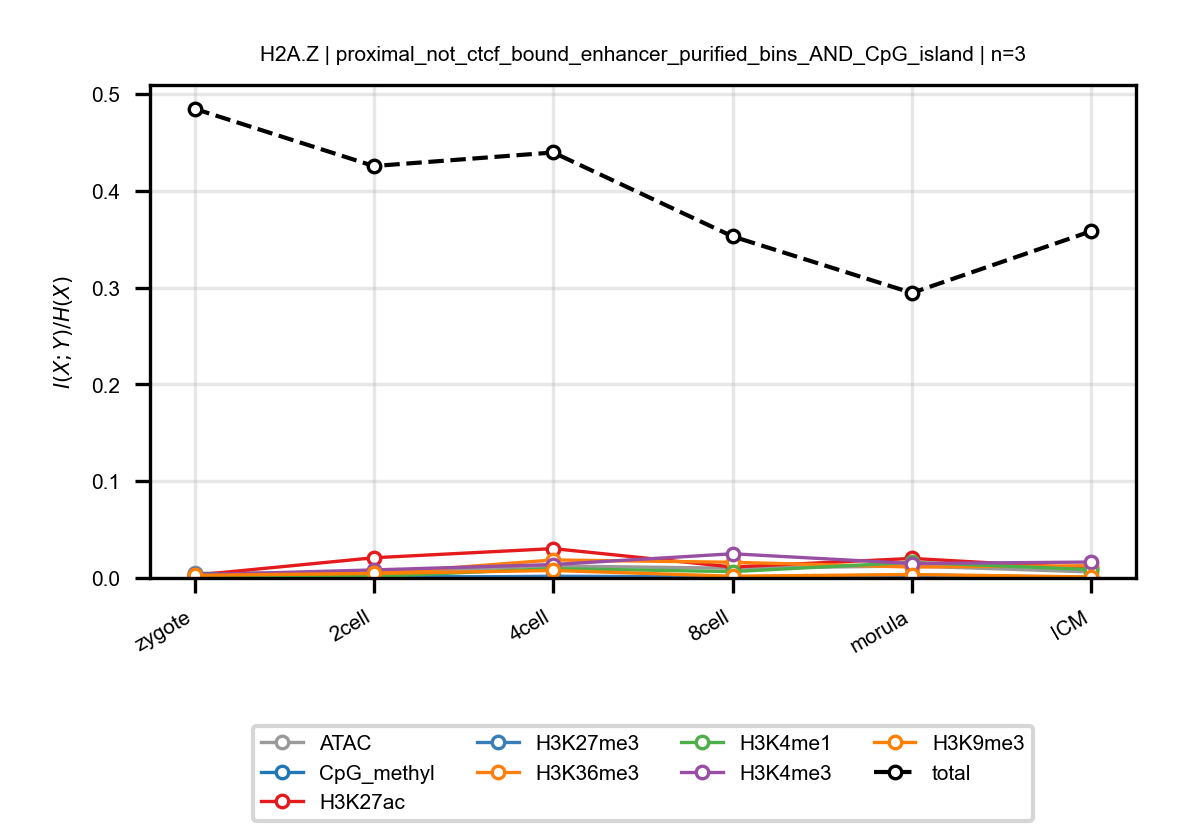

Values plotted in this chart, from the file beside it:
anchor, target, n_bins, stage, block, normalized_mi
H2A.Z, ATAC, 3, zygote, proximal_not_ctcf_bound_enhancer_purifie…, 0.004803
H2A.Z, ATAC, 3, 2cell, proximal_not_ctcf_bound_enhancer_purifie…, 0.005813
H2A.Z, ATAC, 3, 4cell, proximal_not_ctcf_bound_enhancer_purifie…, 0.0124
H2A.Z, ATAC, 3, 8cell, proximal_not_ctcf_bound_enhancer_purifie…, 0.0101
H2A.Z, ATAC, 3, morula, proximal_not_ctcf_bound_enhancer_purifie…, 0.01235
H2A.Z, ATAC, 3, ICM, proximal_not_ctcf_bound_enhancer_purifie…, 0.006206
H2A.Z, CpG_methyl, 3, zygote, proximal_not_ctcf_bound_enhancer_purifie…, 0.001265
H2A.Z, CpG_methyl, 3, 2cell, proximal_not_ctcf_bound_enhancer_purifie…, 0.001425
H2A.Z, CpG_methyl, 3, 4cell, proximal_not_ctcf_bound_enhancer_purifie…, 0.0009069
H2A.Z, CpG_methyl, 3, 8cell, proximal_not_ctcf_bound_enhancer_purifie…, 0.001236
H2A.Z, CpG_methyl, 3, morula, proximal_not_ctcf_bound_enhancer_purifie…, 0.00045
H2A.Z, CpG_methyl, 3, ICM, proximal_not_ctcf_bound_enhancer_purifie…, 0.0006102
H2A.Z, H3K27ac, 3, zygote, proximal_not_ctcf_bound_enhancer_purifie…, 0.002871
H2A.Z, H3K27ac, 3, 2cell, proximal_not_ctcf_bound_enhancer_purifie…, 0.0209
H2A.Z, H3K27ac, 3, 4cell, proximal_not_ctcf_bound_enhancer_purifie…, 0.03035
H2A.Z, H3K27ac, 3, 8cell, proximal_not_ctcf_bound_enhancer_purifie…, 0.01136
H2A.Z, H3K27ac, 3, morula, proximal_not_ctcf_bound_enhancer_purifie…, 0.0202
H2A.Z, H3K27ac, 3, ICM, proximal_not_ctcf_bound_enhancer_purifie…, 0.009819
H2A.Z, H3K27me3, 3, zygote, proximal_not_ctcf_bound_enhancer_purifie…, 0.004516
H2A.Z, H3K27me3, 3, 2cell, proximal_not_ctcf_bound_enhancer_purifie…, 0.0002678
H2A.Z, H3K27me3, 3, 4cell, proximal_not_ctcf_bound_enhancer_purifie…, 0.001768
H2A.Z, H3K27me3, 3, 8cell, proximal_not_ctcf_bound_enhancer_purifie…, 0.00111
H2A.Z, H3K27me3, 3, morula, proximal_not_ctcf_bound_enhancer_purifie…, 0.003123
H2A.Z, H3K27me3, 3, ICM, proximal_not_ctcf_bound_enhancer_purifie…, 0.0006671
H2A.Z, H3K36me3, 3, zygote, proximal_not_ctcf_bound_enhancer_purifie…, 0.002005
H2A.Z, H3K36me3, 3, 2cell, proximal_not_ctcf_bound_enhancer_purifie…, 0.004424
H2A.Z, H3K36me3, 3, 4cell, proximal_not_ctcf_bound_enhancer_purifie…, 0.01862
H2A.Z, H3K36me3, 3, 8cell, proximal_not_ctcf_bound_enhancer_purifie…, 0.01624
H2A.Z, H3K36me3, 3, morula, proximal_not_ctcf_bound_enhancer_purifie…, 0.01128
H2A.Z, H3K36me3, 3, ICM, proximal_not_ctcf_bound_enhancer_purifie…, 0.01269
H2A.Z, H3K4me1, 3, zygote, proximal_not_ctcf_bound_enhancer_purifie…, 0.0001295
H2A.Z, H3K4me1, 3, 2cell, proximal_not_ctcf_bound_enhancer_purifie…, 0.001489
H2A.Z, H3K4me1, 3, 4cell, proximal_not_ctcf_bound_enhancer_purifie…, 0.009661
H2A.Z, H3K4me1, 3, 8cell, proximal_not_ctcf_bound_enhancer_purifie…, 0.006577
H2A.Z, H3K4me1, 3, morula, proximal_not_ctcf_bound_enhancer_purifie…, 0.01613
H2A.Z, H3K4me1, 3, ICM, proximal_not_ctcf_bound_enhancer_purifie…, 0.008646
H2A.Z, H3K4me3, 3, zygote, proximal_not_ctcf_bound_enhancer_purifie…, 0.003192
H2A.Z, H3K4me3, 3, 2cell, proximal_not_ctcf_bound_enhancer_purifie…, 0.008335
H2A.Z, H3K4me3, 3, 4cell, proximal_not_ctcf_bound_enhancer_purifie…, 0.0139
H2A.Z, H3K4me3, 3, 8cell, proximal_not_ctcf_bound_enhancer_purifie…, 0.02503
H2A.Z, H3K4me3, 3, morula, proximal_not_ctcf_bound_enhancer_purifie…, 0.01493
H2A.Z, H3K4me3, 3, ICM, proximal_not_ctcf_bound_enhancer_purifie…, 0.01645
H2A.Z, H3K9me3, 3, zygote, proximal_not_ctcf_bound_enhancer_purifie…, 0.002691
H2A.Z, H3K9me3, 3, 2cell, proximal_not_ctcf_bound_enhancer_purifie…, 0.004694
H2A.Z, H3K9me3, 3, 4cell, proximal_not_ctcf_bound_enhancer_purifie…, 0.007766
H2A.Z, H3K9me3, 3, 8cell, proximal_not_ctcf_bound_enhancer_purifie…, 0.001823
H2A.Z, H3K9me3, 3, morula, proximal_not_ctcf_bound_enhancer_purifie…, 0.003564
H2A.Z, H3K9me3, 3, ICM, proximal_not_ctcf_bound_enhancer_purifie…, 0.001056
H2A.Z, total, 3, zygote, proximal_not_ctcf_bound_enhancer_purifie…, 0.485
H2A.Z, total, 3, 2cell, proximal_not_ctcf_bound_enhancer_purifie…, 0.4258
H2A.Z, total, 3, 4cell, proximal_not_ctcf_bound_enhancer_purifie…, 0.4398
H2A.Z, total, 3, 8cell, proximal_not_ctcf_bound_enhancer_purifie…, 0.353
H2A.Z, total, 3, morula, proximal_not_ctcf_bound_enhancer_purifie…, 0.2946
H2A.Z, total, 3, ICM, proximal_not_ctcf_bound_enhancer_purifie…, 0.3585
